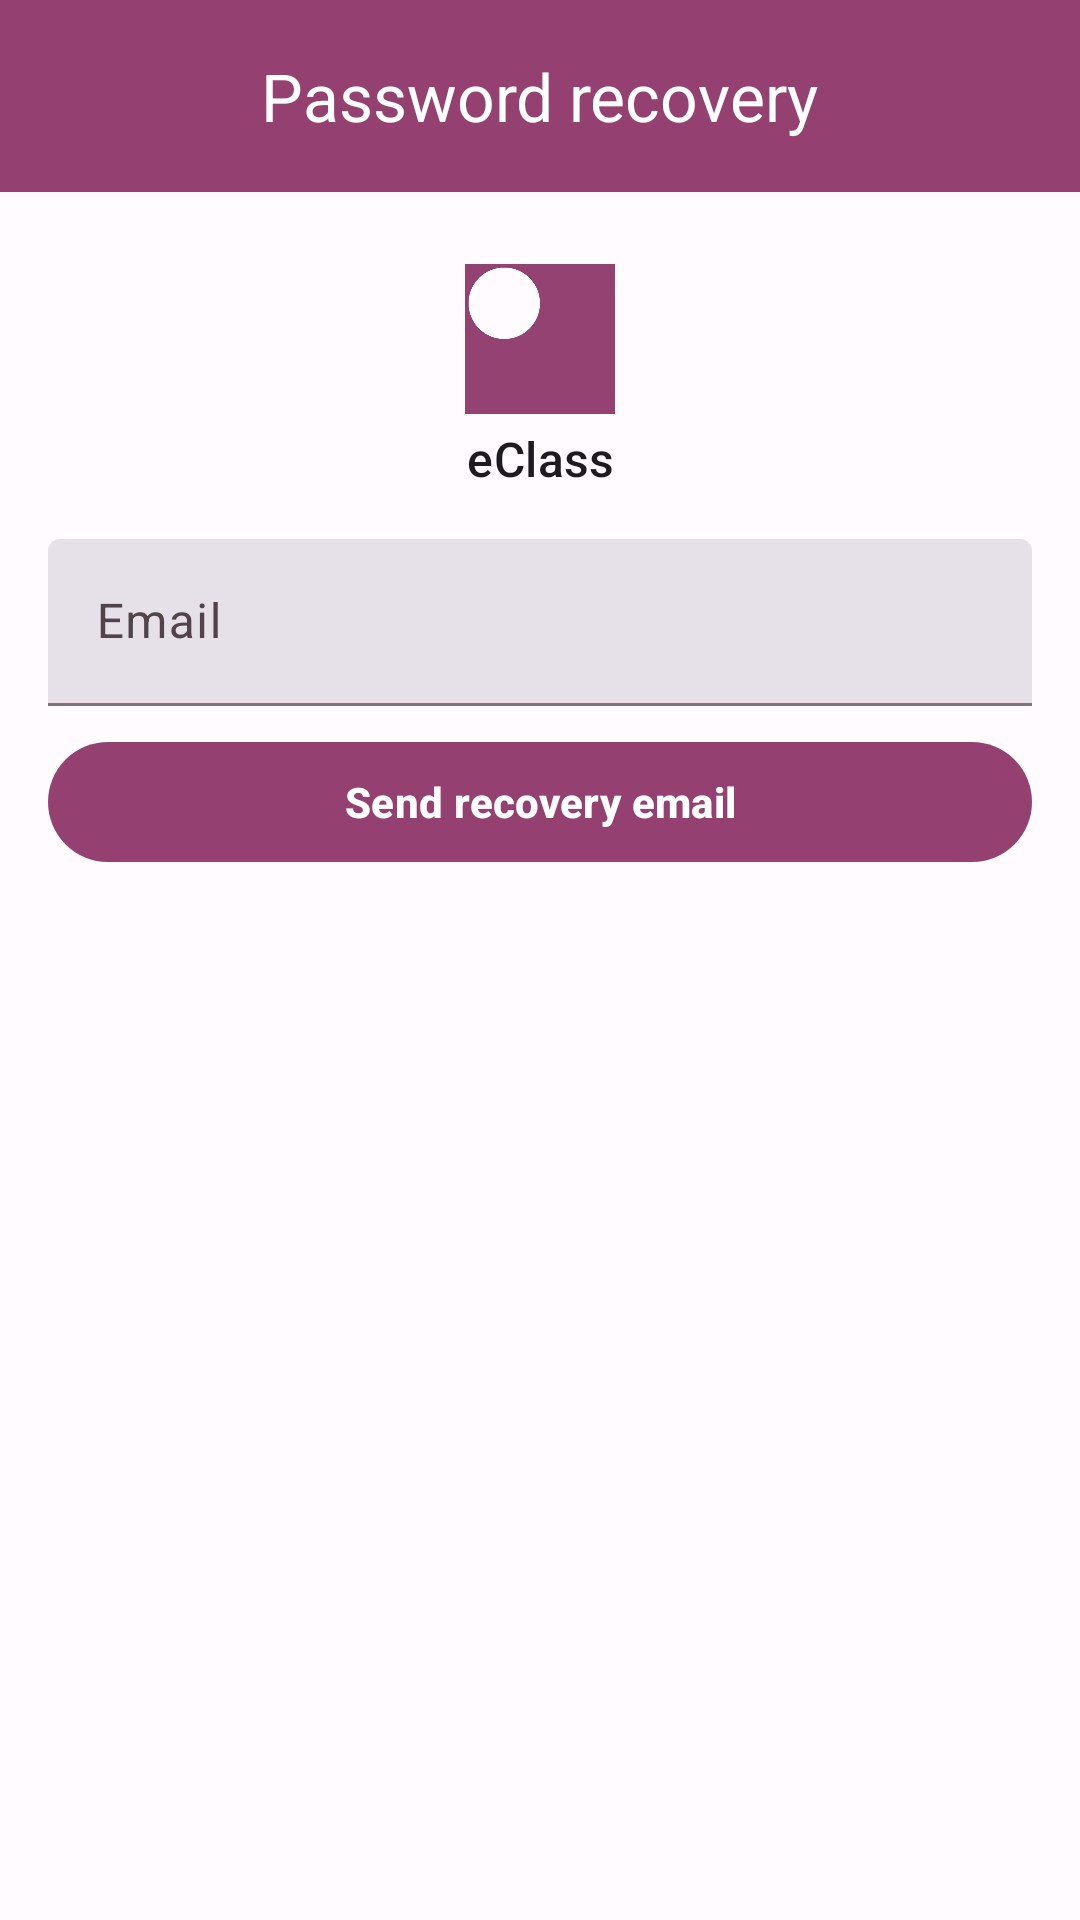

Reconstruct the res/layout file that produces this screen, plus the resources it refers to.
<!-- AndroidManifest.xml: application theme Theme.EClass -->
<!-- res/layout/activity_password.xml -->
<?xml version="1.0" encoding="utf-8"?>
<androidx.coordinatorlayout.widget.CoordinatorLayout xmlns:android="http://schemas.android.com/apk/res/android"
    xmlns:app="http://schemas.android.com/apk/res-auto"
    xmlns:tools="http://schemas.android.com/tools"
    android:layout_width="match_parent"
    android:layout_height="match_parent"
    tools:context=".PasswordActivity">

    <com.google.android.material.appbar.AppBarLayout
        android:layout_width="match_parent"
        android:layout_height="wrap_content">

        <com.google.android.material.appbar.MaterialToolbar
            android:id="@+id/topAppBar"
            android:layout_width="match_parent"
            android:layout_height="?attr/actionBarSize"
            app:title="Password recovery"
            app:titleCentered="true"
            android:background="?attr/colorPrimary"
            app:titleTextColor="?attr/colorOnPrimary"/>

    </com.google.android.material.appbar.AppBarLayout>

    <androidx.core.widget.NestedScrollView
        android:layout_width="match_parent"
        android:layout_height="match_parent"
        app:layout_behavior="@string/appbar_scrolling_view_behavior">

        <androidx.appcompat.widget.LinearLayoutCompat
            android:layout_width="match_parent"
            android:layout_height="match_parent"
            android:orientation="vertical"
            android:padding="16dp">

            <ImageView
                android:layout_width="50dp"
                android:layout_height="50dp"
                android:src="@drawable/logo"
                android:scaleType="fitCenter"
                android:contentDescription="@string/app_name"
                android:layout_gravity="center"
                android:layout_marginBottom="4dp"
                android:layout_marginTop="8dp"/>

            <TextView
                android:layout_width="match_parent"
                android:layout_height="wrap_content"
                android:text="@string/app_name"
                android:layout_gravity="center"
                android:gravity="center"
                android:layout_marginBottom="16dp"
                style="@style/TextAppearance.Material3.TitleMedium"/>

            <com.google.android.material.textfield.TextInputLayout
                android:layout_width="match_parent"
                android:layout_height="wrap_content"
                android:hint="@string/email"
                app:startIconDrawable="@drawable/baseline_email_24"
                style="@style/Widget.Material3.TextInputLayout.FilledBox">
                <com.google.android.material.textfield.TextInputEditText
                    android:layout_width="match_parent"
                    android:layout_height="wrap_content"
                    android:inputType="textEmailAddress"/>
            </com.google.android.material.textfield.TextInputLayout>

            <com.google.android.material.button.MaterialButton
                android:layout_width="match_parent"
                android:layout_height="wrap_content"
                android:text="@string/send_recovery_email"
                android:textStyle="bold"
                android:layout_marginTop="8dp"
                style="@style/Widget.Material3.Button"/>


        </androidx.appcompat.widget.LinearLayoutCompat>

    </androidx.core.widget.NestedScrollView>

</androidx.coordinatorlayout.widget.CoordinatorLayout>
<!-- resources referenced by this layout -->
<resources>
  <string name="app_name">eClass</string>
  <string name="email">Email</string>
  <string name="send_recovery_email">Send recovery email</string>
  <style name="Theme.EClass" parent="Base.Theme.EClass" />
  <color name="md_theme_light_primary">#944171</color>
  <color name="md_theme_light_onPrimary">#FFFFFF</color>
  <color name="md_theme_light_primaryContainer">#FFD8E9</color>
  <color name="md_theme_light_onPrimaryContainer">#3C0028</color>
  <color name="md_theme_light_secondary">#725763</color>
  <color name="md_theme_light_onSecondary">#FFFFFF</color>
  <color name="md_theme_light_secondaryContainer">#FDD9E8</color>
  <color name="md_theme_light_onSecondaryContainer">#291520</color>
  <color name="md_theme_light_tertiary">#984060</color>
  <color name="md_theme_light_onTertiary">#FFFFFF</color>
  <color name="md_theme_light_tertiaryContainer">#FFD9E2</color>
  <color name="md_theme_light_onTertiaryContainer">#3E001D</color>
  <color name="md_theme_light_error">#BA1A1A</color>
  <color name="md_theme_light_errorContainer">#FFDAD6</color>
  <color name="md_theme_light_onError">#FFFFFF</color>
  <color name="md_theme_light_onErrorContainer">#410002</color>
  <color name="md_theme_light_background">#FFFBFF</color>
  <color name="md_theme_light_onBackground">#1F1A1C</color>
  <color name="md_theme_light_surface">#FFFBFF</color>
  <color name="md_theme_light_onSurface">#1F1A1C</color>
  <color name="md_theme_light_surfaceVariant">#F1DEE4</color>
  <color name="md_theme_light_onSurfaceVariant">#504349</color>
  <color name="md_theme_light_outline">#827379</color>
  <color name="md_theme_light_inverseOnSurface">#F9EEF1</color>
  <color name="md_theme_light_inverseSurface">#352F31</color>
  <color name="md_theme_light_inversePrimary">#FFAFD7</color>
</resources>
